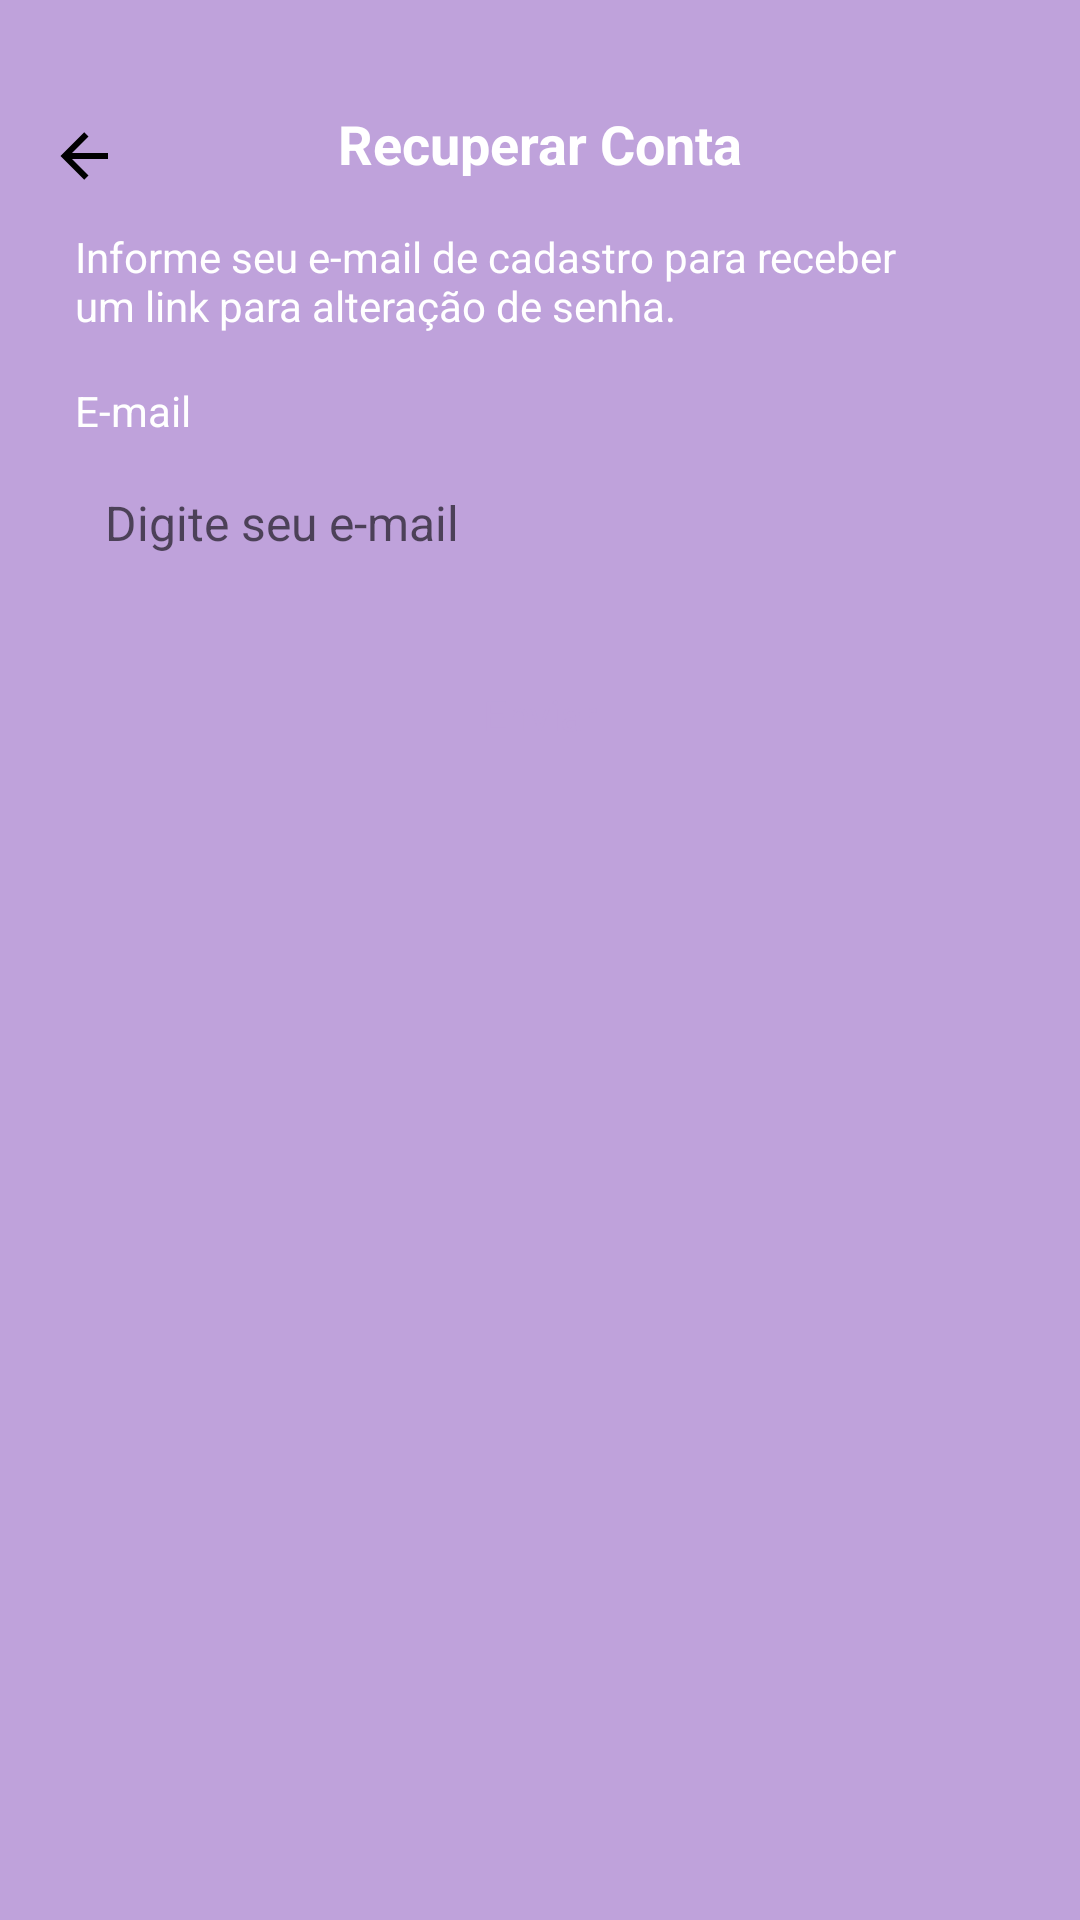

Here is an Android app screen rendered from its layout file. Give the layout XML and the strings, colors and styles it references.
<!-- AndroidManifest.xml: application theme Theme.Task -->
<!-- res/layout/fragment_recover_account.xml -->
<?xml version="1.0" encoding="utf-8"?>
<ScrollView xmlns:android="http://schemas.android.com/apk/res/android"
    xmlns:app="http://schemas.android.com/apk/res-auto"
    xmlns:tools="http://schemas.android.com/tools"
    android:layout_width="match_parent"
    android:layout_height="match_parent"
    android:fillViewport="true"
    tools:context=".ui.auth.RecoverAccountFragment">

    <LinearLayout
        android:layout_width="match_parent"
        android:layout_height="wrap_content"
        android:orientation="vertical">

        <com.google.android.material.appbar.MaterialToolbar
            android:id="@+id/toolbar"
            android:layout_width="match_parent"
            android:layout_height="wrap_content"
            android:paddingTop="20dp"
            app:navigationIcon="@drawable/ic_back">

            <TextView
                android:layout_width="wrap_content"
                android:layout_height="wrap_content"
                android:layout_gravity="center_horizontal"
                android:text="@string/text_title_recover_account_fragment"
                android:textColor="@color/white"
                android:textSize="18sp"
                android:textStyle="bold" />

        </com.google.android.material.appbar.MaterialToolbar>

        <LinearLayout
            android:id="@+id/linearLayout2"
            android:layout_width="match_parent"
            android:layout_height="wrap_content"
            android:layout_marginHorizontal="25dp"
            android:orientation="vertical">

            <TextView
                android:id="@+id/textViewMensagem"
                android:layout_width="match_parent"
                android:layout_height="wrap_content"
                android:text="@string/text_message_recover_account_fragment"
                android:textColor="@color/white" />

            <TextView
                android:id="@+id/textViewEmail"
                android:layout_width="wrap_content"
                android:layout_height="wrap_content"
                android:layout_marginTop="16dp"
                android:text="@string/text_email_login_fragment"
                android:textColor="@color/white" />

            <EditText
                android:id="@+id/editTextEmail"
                style="@style/EditTextTheme"
                android:layout_width="match_parent"
                android:layout_height="48dp"
                android:layout_marginTop="4dp"
                android:hint="@string/hint_email_login_fragment"
                android:inputType="textEmailAddress" />

            <com.google.android.material.button.MaterialButton
                android:id="@+id/buttonSend"
                style="@style/ButtonTheme"
                android:layout_width="match_parent"
                android:layout_height="wrap_content"
                android:layout_marginTop="16dp"
                android:text="@string/text_button_recover_account_fragment" />

            <ProgressBar
                android:id="@+id/progressBar"
                android:layout_width="wrap_content"
                android:layout_height="wrap_content"
                android:layout_gravity="center"
                android:layout_marginTop="16dp"
                android:indeterminateTint="@color/white"
                android:visibility="invisible"
                tools:visibility="visible" />

        </LinearLayout>

    </LinearLayout>

</ScrollView>
<!-- resources referenced by this layout -->
<resources>
  <color name="white">#FFFFFF</color>
  <!-- drawable ic_back (drawable) -->
  <vector xmlns:android="http://schemas.android.com/apk/res/android"
      android:width="24dp"
      android:height="24dp"
      android:viewportWidth="24"
      android:viewportHeight="24">
    <path
        android:fillColor="#000000"
        android:pathData="M20,11V13H8L13.5,18.5L12.08,19.92L4.16,12L12.08,4.08L13.5,5.5L8,11H20Z"/>
  </vector>
  <string name="hint_email_login_fragment">Digite seu e-mail</string>
  <string name="text_button_recover_account_fragment">Enviar</string>
  <string name="text_email_login_fragment">E-mail</string>
  <string name="text_message_recover_account_fragment">Informe seu e-mail de cadastro para receber \num link para alteração de senha.</string>
  <string name="text_title_recover_account_fragment">Recuperar Conta</string>
  <style name="ButtonTheme" parent="Theme.MaterialComponents.DayNight.NoActionBar">
          <item name="android:background">@drawable/bg_btn</item>
          <item name="android:textAllCaps">false</item>
          <item name="android:textColor">@color/color_default</item>
          <item name="backgroundTint">@null</item>
      </style>
  <style name="EditTextTheme" parent="Theme.MaterialComponents.DayNight.NoActionBar">
          <item name="android:background">@drawable/bg_edit_text</item>
          <item name="android:padding">10dp</item>
          <item name="android:textSize">16sp</item>
      </style>
  <style name="Theme.Task" parent="Base.Theme.Task" />
  <color name="color_default">#BFA2DB</color>
  <style name="Base.Theme.Task" parent="Theme.Material3.DayNight.NoActionBar">
          <item name="colorPrimary">@color/color_default</item>
          <item name="colorPrimaryVariant">@color/color_default</item>
          <item name="android:windowBackground">@color/color_default</item>
      </style>
</resources>
